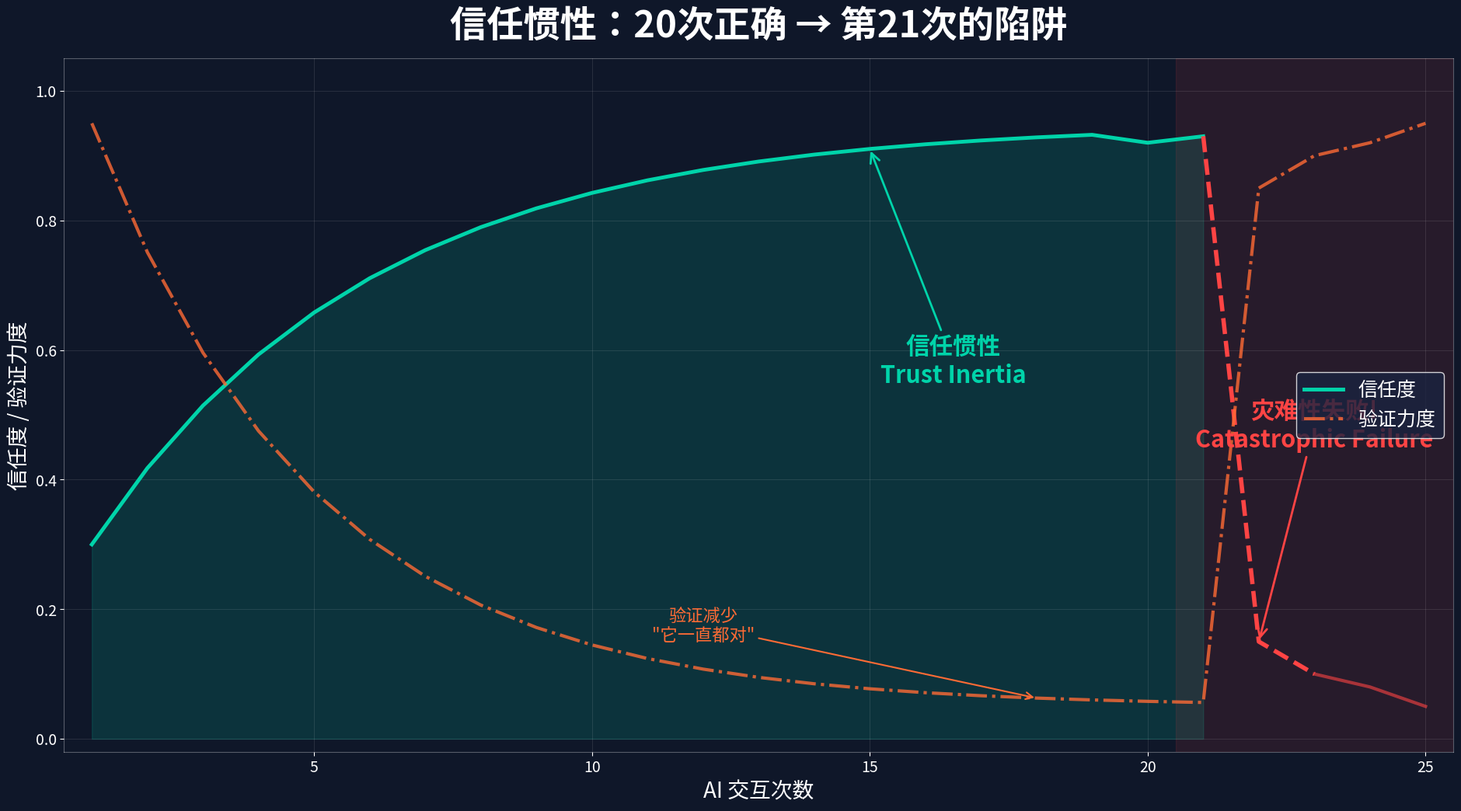

Recreate this plot in Python. (Note: this script raises an exception after producing the figure.)
#!/usr/bin/env python3
"""Trust inertia curve - trust builds then catastrophic failure."""
import matplotlib
matplotlib.use('Agg')
import matplotlib.pyplot as plt
import matplotlib.font_manager as fm
import numpy as np

CHINESE_FONTS = ['PingFang HK', 'STHeiti', 'Heiti TC', 'Heiti SC', 'PingFang SC', 'SimHei', 'sans-serif']
def get_chinese_font():
    available = {f.name for f in fm.fontManager.ttflist}
    for name in CHINESE_FONTS:
        if name in available:
            return name
    return 'sans-serif'
FONT = get_chinese_font()
plt.rcParams['font.family'] = FONT
plt.rcParams['axes.unicode_minus'] = False

BG = '#0F1729'
CYAN = '#00D4AA'
ORANGE = '#FF6B35'
PURPLE = '#7C6BF0'
WHITE = '#FFFFFF'
DARK = '#1A2340'
fp = {'fontfamily': FONT}

fig, ax = plt.subplots(figsize=(19.2, 10.8), facecolor=BG)
ax.set_facecolor(BG)

# Data
x = np.arange(1, 26)
# Trust builds gradually over 20 interactions
trust = np.zeros(25)
for i in range(20):
    trust[i] = 0.3 + 0.65 * (1 - np.exp(-i / 5))
# Peak
trust[19] = 0.92
trust[20] = 0.93  # still high just before failure
# Catastrophic failure at 21
trust[21] = 0.15
trust[22] = 0.10
trust[23] = 0.08
trust[24] = 0.05

# Verification effort (inverse)
verify = np.zeros(25)
for i in range(21):
    verify[i] = 0.9 * np.exp(-i / 4) + 0.05
verify[21:] = [0.85, 0.9, 0.92, 0.95]

# Plot trust
ax.fill_between(x[:21], trust[:21], alpha=0.15, color=CYAN)
ax.plot(x[:21], trust[:21], color=CYAN, linewidth=3.5, label='信任度')
# Failure drop
ax.plot(x[20:23], trust[20:23], color='#FF4444', linewidth=4, linestyle='--')
ax.plot(x[22:], trust[22:], color='#FF4444', linewidth=3, alpha=0.6)

# Verification effort
ax.plot(x[:22], verify[:22], color=ORANGE, linewidth=3, linestyle='-.', label='验证力度', alpha=0.8)
ax.plot(x[21:], verify[21:], color=ORANGE, linewidth=3, linestyle='-.', alpha=0.8)

# Danger zone shading
ax.axvspan(20.5, 25.5, alpha=0.1, color='#FF4444')

# Annotations
ax.annotate('信任惯性\nTrust Inertia', xy=(15, trust[14]), xytext=(16.5, 0.55),
            fontsize=22, color=CYAN, fontweight='bold',
            arrowprops=dict(arrowstyle='->', color=CYAN, lw=2),
            ha='center', **fp)

ax.annotate('灾难性失败!\nCatastrophic Failure', xy=(22, trust[21]), xytext=(23, 0.45),
            fontsize=22, color='#FF4444', fontweight='bold',
            arrowprops=dict(arrowstyle='->', color='#FF4444', lw=2),
            ha='center', **fp)

ax.annotate('验证减少\n"它一直都对"', xy=(18, verify[17]), xytext=(12, 0.15),
            fontsize=16, color=ORANGE,
            arrowprops=dict(arrowstyle='->', color=ORANGE, lw=1.5),
            ha='center', **fp)

# Styling
ax.set_xlabel('AI 交互次数', fontsize=20, color=WHITE, **fp)
ax.set_ylabel('信任度 / 验证力度', fontsize=20, color=WHITE, **fp)
ax.set_title('信任惯性：20次正确 → 第21次的陷阱', fontsize=34, color=WHITE,
             fontweight='bold', pad=20, **fp)

ax.set_xlim(0.5, 25.5)
ax.set_ylim(-0.02, 1.05)
ax.tick_params(colors=WHITE, labelsize=14)
for spine in ax.spines.values():
    spine.set_color(WHITE)
    spine.set_alpha(0.3)

ax.legend(fontsize=18, loc='center right', facecolor=DARK, edgecolor=WHITE,
          labelcolor=WHITE, prop={'family': FONT, 'size': 18})

ax.grid(True, alpha=0.1, color=WHITE)

plt.tight_layout(pad=2)
plt.savefig('/Users/mik/strange LLM/assets/diagrams/rendered/trust_inertia_curve.png',
            dpi=150, bbox_inches='tight', facecolor=BG)
plt.close()
print("Done: trust_inertia_curve.png")
